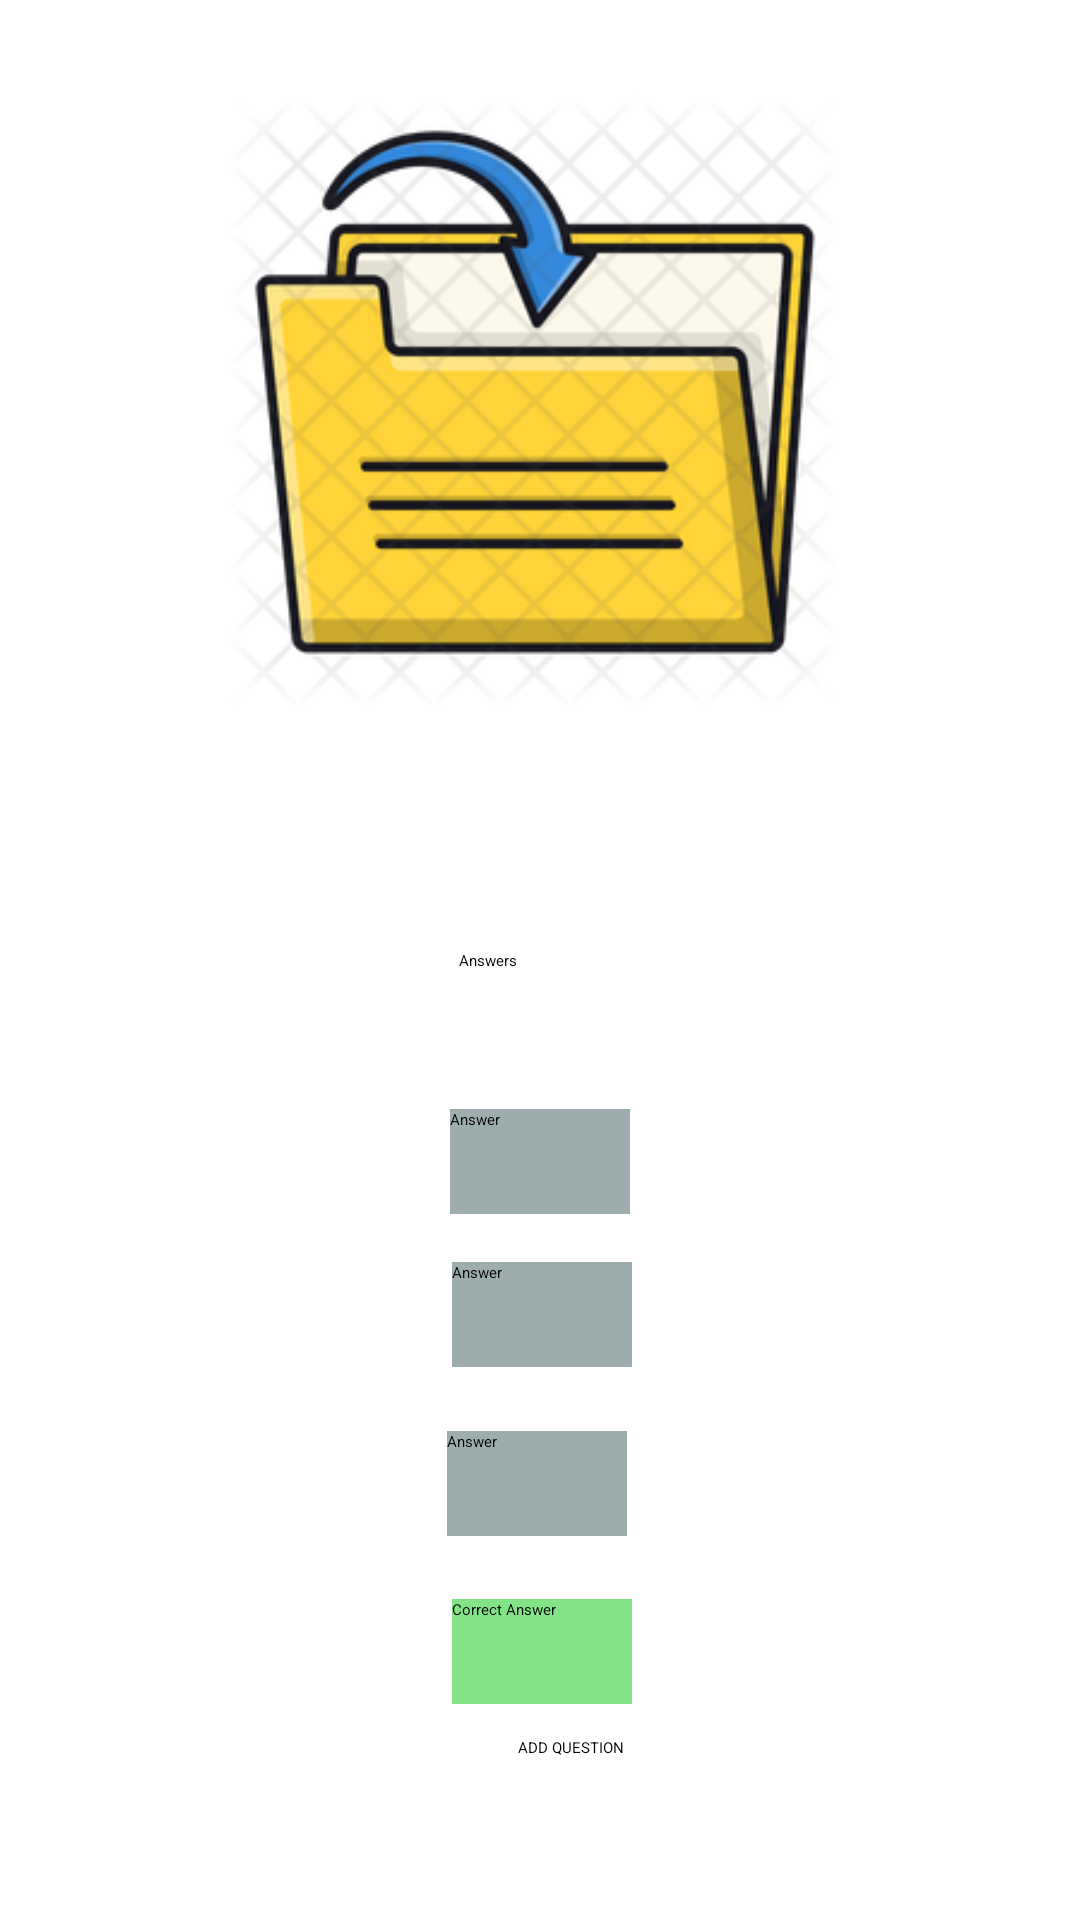

Layout XML and referenced resources for this Android screen:
<!-- AndroidManifest.xml: application theme Theme.AndroidNavigationExample -->
<!-- res/layout/fragment_question_add.xml -->
<?xml version="1.0" encoding="utf-8"?>
<FrameLayout xmlns:android="http://schemas.android.com/apk/res/android"
    xmlns:app="http://schemas.android.com/apk/res-auto"
    xmlns:tools="http://schemas.android.com/tools"
    android:layout_width="match_parent"
    android:layout_height="match_parent"
    tools:context=".fragments.QuestionAddFragment">

    <androidx.constraintlayout.widget.ConstraintLayout
        android:layout_width="match_parent"
        android:layout_height="match_parent">

        <ImageView
            android:id="@+id/imageView"
            android:layout_width="205dp"
            android:layout_height="228dp"
            android:layout_marginStart="100dp"
            android:layout_marginTop="20dp"
            android:layout_marginEnd="106dp"
            android:layout_marginBottom="450dp"
            android:src="@drawable/add"
            app:layout_constraintBottom_toBottomOf="parent"
            app:layout_constraintEnd_toEndOf="parent"
            app:layout_constraintStart_toStartOf="parent"
            app:layout_constraintTop_toTopOf="parent"
            app:layout_constraintVertical_bias="0.0" />

        <EditText
            android:id="@+id/id_new_question"
            android:layout_width="300dp"
            android:layout_height="wrap_content"
            android:layout_gravity="center"
            android:layout_marginStart="54dp"
            android:layout_marginTop="29dp"
            android:layout_marginEnd="57dp"
            android:layout_marginBottom="407dp"
            android:background="@color/teal_700"
            android:ems="10"
            android:hint="The new question"
            android:inputType="textPersonName"
            android:minHeight="48dp"
            app:layout_constraintBottom_toBottomOf="parent"
            app:layout_constraintEnd_toEndOf="parent"
            app:layout_constraintStart_toStartOf="parent"
            app:layout_constraintTop_toBottomOf="@+id/imageView" />

        <TextView
            android:id="@+id/textView6"
            android:layout_width="wrap_content"
            android:layout_height="wrap_content"
            android:layout_gravity="center"
            android:layout_marginStart="161dp"
            android:layout_marginEnd="196dp"
            android:text="Answers"
            app:layout_constraintBottom_toBottomOf="parent"
            app:layout_constraintEnd_toEndOf="parent"
            app:layout_constraintStart_toStartOf="parent"
            app:layout_constraintTop_toTopOf="parent" />

        <EditText
            android:id="@+id/id_answer1"
            android:layout_width="wrap_content"
            android:layout_height="35dp"
            android:layout_gravity="center"
            android:layout_marginTop="45dp"
            android:layout_marginBottom="10dp"
            android:background="@color/teal_700"
            android:ems="10"
            android:hint="Answer"
            android:inputType="textPersonName"
            android:minHeight="48dp"
            app:layout_constraintBottom_toTopOf="@+id/id_answer2"
            app:layout_constraintEnd_toEndOf="parent"
            app:layout_constraintStart_toStartOf="parent"
            app:layout_constraintTop_toBottomOf="@+id/textView6"
            tools:ignore="TouchTargetSizeCheck" />

        <EditText
            android:id="@+id/id_answer2"
            android:layout_width="wrap_content"
            android:layout_height="35dp"
            android:layout_gravity="center"
            android:layout_marginTop="5dp"
            android:layout_marginBottom="20dp"
            android:background="@color/teal_700"
            android:ems="10"
            android:hint="Answer"
            android:inputType="textPersonName"
            android:minHeight="48dp"
            app:layout_constraintBottom_toTopOf="@+id/id_answer3"
            app:layout_constraintEnd_toEndOf="parent"
            app:layout_constraintHorizontal_bias="0.502"
            app:layout_constraintStart_toStartOf="parent"
            app:layout_constraintTop_toBottomOf="@+id/id_answer1"
            tools:ignore="TouchTargetSizeCheck" />

        <EditText
            android:id="@+id/id_answer3"
            android:layout_width="wrap_content"
            android:layout_height="35dp"
            android:layout_gravity="center"
            android:layout_marginBottom="20dp"
            android:background="@color/teal_700"
            android:ems="10"
            android:hint="Answer"
            android:inputType="textPersonName"
            android:minHeight="48dp"
            app:layout_constraintBottom_toTopOf="@+id/id_answer_correct"
            app:layout_constraintEnd_toEndOf="parent"
            app:layout_constraintHorizontal_bias="0.497"
            app:layout_constraintStart_toStartOf="parent"
            app:layout_constraintTop_toBottomOf="@+id/id_answer2"
            tools:ignore="TouchTargetSizeCheck" />

        <EditText
            android:id="@+id/id_answer_correct"
            android:layout_width="wrap_content"
            android:layout_height="35dp"
            android:layout_gravity="center"
            android:layout_marginBottom="5dp"
            android:background="@color/teal_200"
            android:ems="10"
            android:hint="Correct Answer"
            android:inputType="textPersonName"
            android:minHeight="48dp"
            app:layout_constraintBottom_toTopOf="@+id/button4"
            app:layout_constraintEnd_toEndOf="parent"
            app:layout_constraintHorizontal_bias="0.502"
            app:layout_constraintStart_toStartOf="parent"
            app:layout_constraintTop_toBottomOf="@+id/id_answer3"
            tools:ignore="TouchTargetSizeCheck" />

        <Button
            android:id="@+id/button4"
            android:layout_width="wrap_content"
            android:layout_height="wrap_content"
            android:layout_gravity="center"
            android:layout_marginTop="5dp"
            android:layout_marginBottom="53dp"
            android:text="ADD QUESTION"
            app:layout_constraintBottom_toBottomOf="parent"
            app:layout_constraintEnd_toEndOf="parent"
            app:layout_constraintHorizontal_bias="0.532"
            app:layout_constraintStart_toStartOf="parent"
            app:layout_constraintTop_toBottomOf="@+id/id_answer_correct" />

    </androidx.constraintlayout.widget.ConstraintLayout>
</FrameLayout>
<!-- resources referenced by this layout -->
<resources>
  <color name="teal_200">#C961DD66</color>
  <color name="teal_700">#9DACAC</color>
  <!-- drawable add: png bitmap (drawable, 51459 bytes) -->
  <style name="Theme.AndroidNavigationExample" parent="Theme.MaterialComponents.DayNight.NoActionBar">
          
          <item name="colorPrimary">@color/purple_200</item>
          <item name="colorPrimaryVariant">@color/purple_700</item>
          <item name="colorOnPrimary">@color/black</item>
          
          <item name="colorSecondary">@color/teal_200</item>
          <item name="colorSecondaryVariant">@color/teal_200</item>
          <item name="colorOnSecondary">@color/black</item>
          
          <item name="android:statusBarColor" tools:targetApi="l">?attr/colorPrimaryVariant</item>
          
      </style>
  <color name="purple_200">#22422D</color>
  <color name="purple_700">#FF5722</color>
  <color name="black">#FF000000</color>
</resources>
